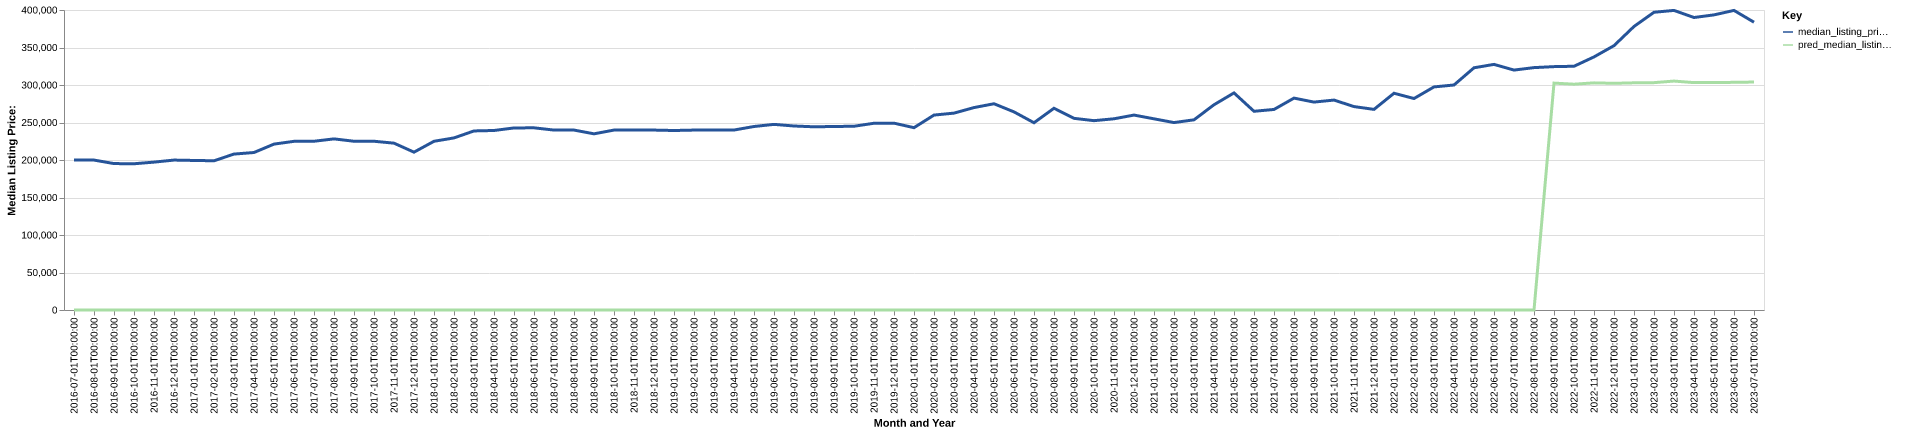

The table this chart was drawn from, first rows:
date, time_idx, median_listing_price, thirty_year_interest_rate_five, month, county_name, active_listing_count, median_days_on_market, pred_median_listing_price, month_year
2016-07-01, 0, 200000, 3.72, 7, washington, md, 763.0, 65.0, 0, Jul-2016
2016-08-01, 1, 199900, 3.73, 8, washington, md, 777.0, 66.0, 0, Aug-2016
2016-09-01, 2, 195225, 3.66, 9, washington, md, 776.0, 72.0, 0, Sep-2016
2016-10-01, 3, 194995, 3.64, 10, washington, md, 744.0, 75.0, 0, Oct-2016
2016-11-01, 4, 197175, 3.66, 11, washington, md, 705.0, 76.0, 0, Nov-2016
2016-12-01, 5, 199900, 3.48, 12, washington, md, 635.0, 91.0, 0, Dec-2016
2017-01-01, 6, 199400, 3.45, 1, washington, md, 589.0, 101.0, 0, Jan-2017
2017-02-01, 7, 198975, 3.5, 2, washington, md, 557.0, 96.0, 0, Feb-2017
2017-03-01, 8, 207900, 3.52, 3, washington, md, 555.0, 65.0, 0, Mar-2017
2017-04-01, 9, 209995, 4.03, 4, washington, md, 593.0, 58.0, 0, Apr-2017
2017-05-01, 10, 221195, 4.32, 5, washington, md, 614.0, 58.0, 0, May-2017
2017-06-01, 11, 224900, 4.2, 6, washington, md, 613.0, 62.0, 0, Jun-2017
2017-07-01, 12, 225000, 4.19, 7, washington, md, 602.0, 64.0, 0, Jul-2017
2017-08-01, 13, 228161, 4.3, 8, washington, md, 595.0, 63.0, 0, Aug-2017
2017-09-01, 14, 225000, 4.1, 9, washington, md, 612.0, 58.0, 0, Sep-2017
2017-10-01, 15, 225000, 4.05, 10, washington, md, 610.0, 63.0, 0, Oct-2017
2017-11-01, 16, 222450, 3.94, 11, washington, md, 644.0, 75.0, 0, Nov-2017
2017-12-01, 17, 210450, 4.03, 12, washington, md, 555.0, 77.0, 0, Dec-2017
2018-01-01, 18, 224950, 3.93, 1, washington, md, 466.0, 79.0, 0, Jan-2018
2018-02-01, 19, 229450, 3.83, 2, washington, md, 469.0, 69.0, 0, Feb-2018
2018-03-01, 20, 238750, 3.94, 3, washington, md, 487.0, 59.0, 0, Mar-2018
2018-04-01, 21, 239350, 3.95, 4, washington, md, 546.0, 48.0, 0, Apr-2018
2018-05-01, 22, 242743, 3.99, 5, washington, md, 602.0, 48.0, 0, May-2018
2018-06-01, 23, 242900, 4.15, 6, washington, md, 651.0, 52.0, 0, Jun-2018
2018-07-01, 24, 239900, 4.4, 7, washington, md, 660.0, 68.0, 0, Jul-2018
2018-08-01, 25, 239900, 4.46, 8, washington, md, 671.0, 73.0, 0, Aug-2018
2018-09-01, 26, 234900, 4.58, 9, washington, md, 655.0, 81.0, 0, Sep-2018
2018-10-01, 27, 239900, 4.66, 10, washington, md, 652.0, 79.0, 0, Oct-2018
2018-11-01, 28, 239900, 4.62, 11, washington, md, 658.0, 73.0, 0, Nov-2018
2018-12-01, 29, 239900, 4.54, 12, washington, md, 609.0, 80.0, 0, Dec-2018
2019-01-01, 30, 239325, 4.6, 1, washington, md, 570.0, 86.0, 0, Jan-2019
2019-02-01, 31, 239900, 4.72, 2, washington, md, 540.0, 87.0, 0, Feb-2019
2019-03-01, 32, 239900, 4.9, 3, washington, md, 530.0, 75.0, 0, Mar-2019
2019-04-01, 33, 239950, 4.94, 4, washington, md, 541.0, 59.0, 0, Apr-2019
2019-05-01, 34, 244675, 4.75, 5, washington, md, 557.0, 59.0, 0, May-2019
2019-06-01, 35, 247500, 4.51, 6, washington, md, 598.0, 57.0, 0, Jun-2019
2019-07-01, 36, 245343, 4.41, 7, washington, md, 600.0, 55.0, 0, Jul-2019
2019-08-01, 37, 244269, 4.41, 8, washington, md, 603.0, 59.0, 0, Aug-2019
2019-09-01, 38, 244680, 4.2, 9, washington, md, 595.0, 62.0, 0, Sep-2019
2019-10-01, 39, 244998, 4.14, 10, washington, md, 574.0, 66.0, 0, Oct-2019
2019-11-01, 40, 249000, 3.84, 11, washington, md, 516.0, 73.0, 0, Nov-2019
2019-12-01, 41, 249113, 3.81, 12, washington, md, 458.0, 87.0, 0, Dec-2019
2020-01-01, 42, 243100, 3.75, 1, washington, md, 407.0, 90.0, 0, Jan-2020
2020-02-01, 43, 259900, 3.73, 2, washington, md, 384.0, 69.0, 0, Feb-2020
2020-03-01, 44, 262500, 3.78, 3, washington, md, 380.0, 45.0, 0, Mar-2020
2020-04-01, 45, 269900, 3.75, 4, washington, md, 369.0, 55.0, 0, Apr-2020
2020-05-01, 46, 275000, 3.74, 5, washington, md, 317.0, 71.0, 0, May-2020
2020-06-01, 47, 264148, 3.72, 6, washington, md, 299.0, 52.0, 0, Jun-2020
2020-07-01, 48, 249675, 3.49, 7, washington, md, 270.0, 50.0, 0, Jul-2020
2020-08-01, 49, 269000, 3.65, 8, washington, md, 245.0, 58.0, 0, Aug-2020
2020-09-01, 50, 255550, 3.33, 9, washington, md, 237.0, 51.0, 0, Sep-2020
2020-10-01, 51, 252450, 3.28, 10, washington, md, 229.0, 51.0, 0, Oct-2020
2020-11-01, 52, 254950, 3.21, 11, washington, md, 206.0, 51.0, 0, Nov-2020
2020-12-01, 53, 259900, 3.07, 12, washington, md, 198.0, 57.0, 0, Dec-2020
2021-01-01, 54, 254900, 2.99, 1, washington, md, 178.0, 57.0, 0, Jan-2021
2021-02-01, 55, 249900, 2.93, 2, washington, md, 132.0, 41.0, 0, Feb-2021
2021-03-01, 56, 253575, 2.88, 3, washington, md, 147.0, 41.0, 0, Mar-2021
2021-04-01, 57, 273663, 2.84, 4, washington, md, 146.0, 33.0, 0, Apr-2021
2021-05-01, 58, 289450, 2.71, 5, washington, md, 149.0, 38.0, 0, May-2021
2021-06-01, 59, 264950, 2.79, 6, washington, md, 189.0, 35.0, 0, Jun-2021
... 25 more rows
